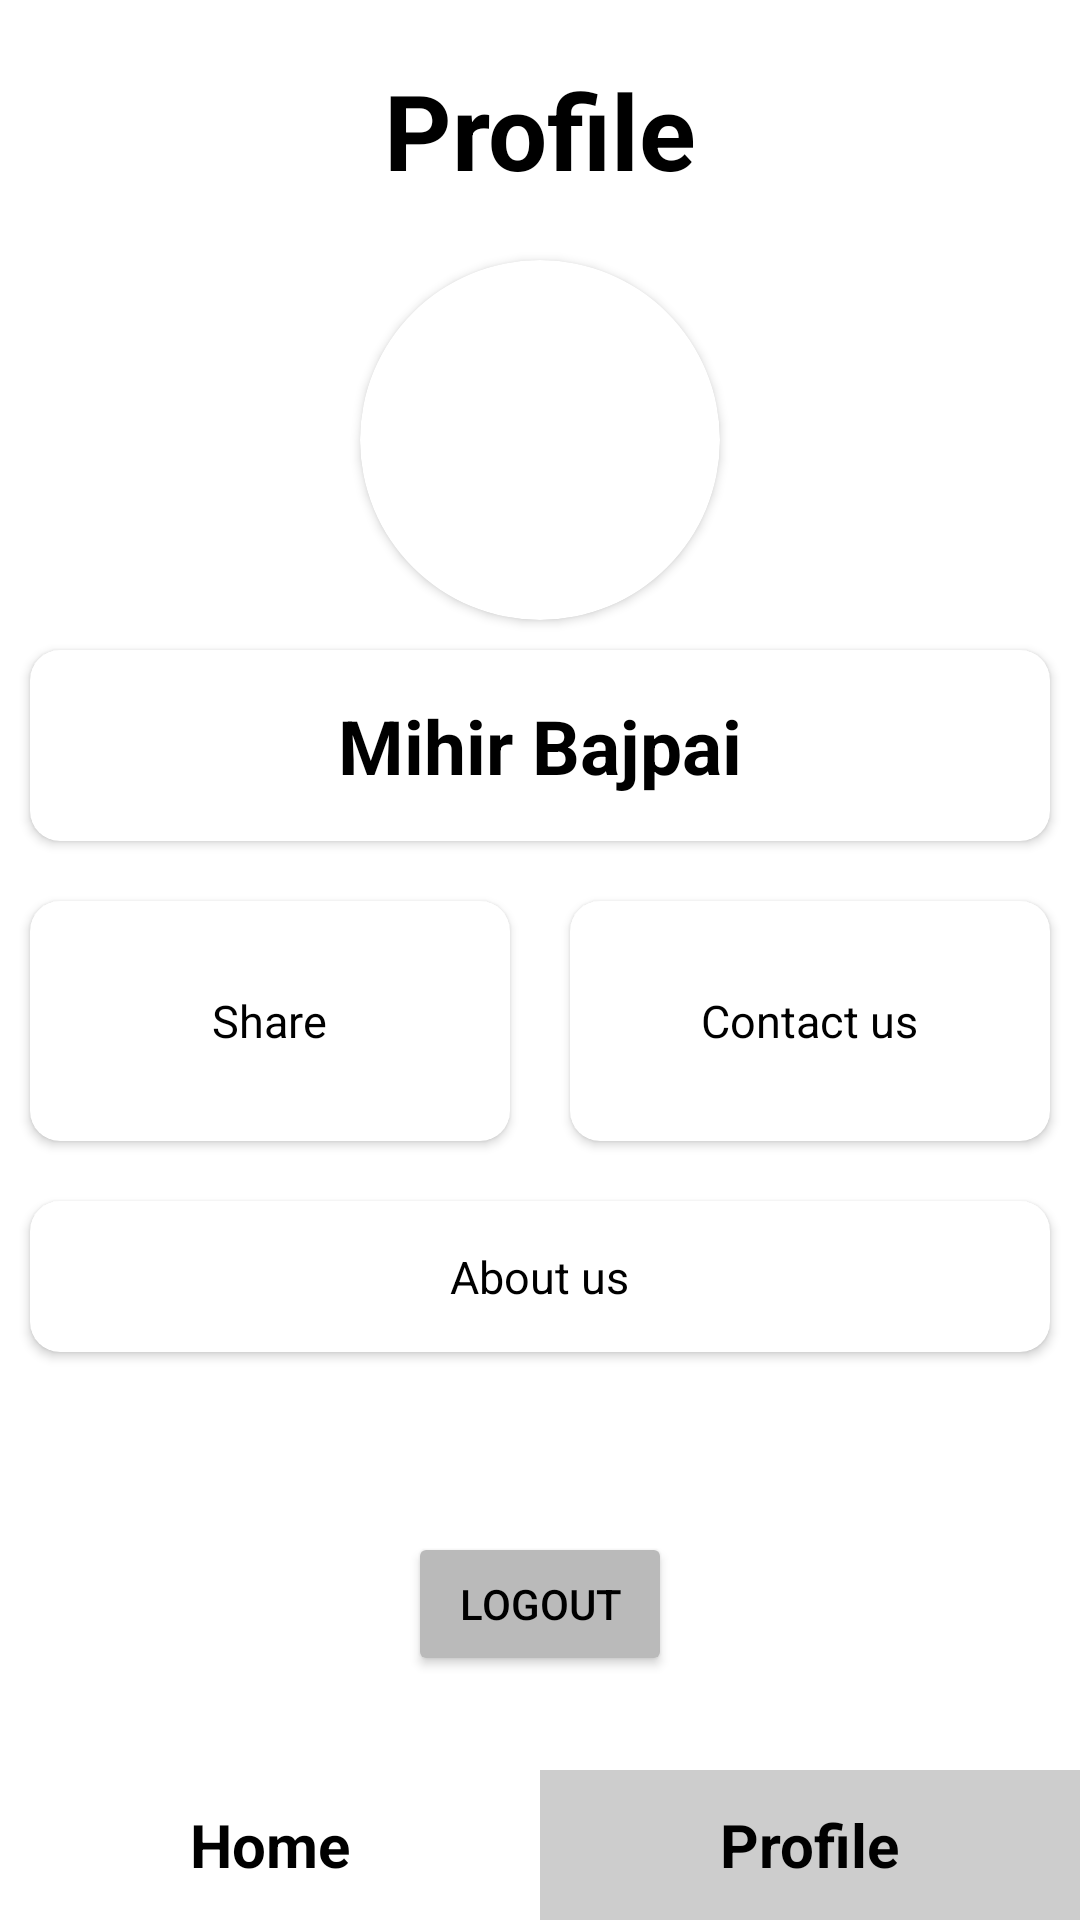

Here is an Android app screen rendered from its layout file. Give the layout XML and the strings, colors and styles it references.
<!-- AndroidManifest.xml: application theme Theme.Task2MihirBajpai -->
<!-- res/layout/activity_profile.xml -->
<?xml version="1.0" encoding="utf-8"?>
<androidx.constraintlayout.widget.ConstraintLayout xmlns:android="http://schemas.android.com/apk/res/android"
    xmlns:app="http://schemas.android.com/apk/res-auto"
    xmlns:tools="http://schemas.android.com/tools"
    android:layout_width="match_parent"
    android:layout_height="match_parent"
    android:background="@color/white"
    tools:context=".ProfileActivity">

    <LinearLayout
        android:layout_width="match_parent"
        android:layout_height="wrap_content"
        android:gravity="center"
        android:orientation="vertical">

        <TextView
            android:layout_width="match_parent"
            android:layout_height="wrap_content"
            android:layout_marginTop="20dp"
            android:gravity="center"
            android:text="Profile"
            android:textColor="@color/black"
            android:textSize="35sp"
            android:textStyle="bold" />

        <androidx.cardview.widget.CardView
            android:layout_width="wrap_content"
            android:layout_height="wrap_content"
            android:layout_marginTop="20dp"
            android:backgroundTint="@color/white"
            app:cardCornerRadius="100dp">

            <ImageView
                android:layout_width="120dp"
                android:layout_height="120dp"
                android:scaleType="centerCrop"
                android:src="@drawable/account" />

        </androidx.cardview.widget.CardView>


        <androidx.cardview.widget.CardView
            android:layout_width="match_parent"
            android:layout_height="wrap_content"
            android:layout_margin="10dp"
            android:layout_marginTop="20dp"
            android:backgroundTint="@color/white"
            android:elevation="12dp"
            app:cardCornerRadius="10dp">

            <TextView
                android:layout_width="wrap_content"
                android:layout_height="wrap_content"
                android:layout_gravity="center"
                android:layout_margin="15dp"
                android:text="Mihir Bajpai"
                android:textColor="@color/black"
                android:textSize="25sp"
                android:textStyle="bold" />

        </androidx.cardview.widget.CardView>

        <LinearLayout
            android:layout_width="match_parent"
            android:layout_height="100dp"
            android:gravity="center"
            android:orientation="horizontal"
            android:weightSum="2">


            <androidx.cardview.widget.CardView
                android:layout_width="match_parent"
                android:layout_height="match_parent"
                android:layout_margin="10dp"
                android:layout_marginTop="20dp"
                android:layout_weight="1"
                android:backgroundTint="@color/white"
                android:elevation="12dp"
                app:cardCornerRadius="10dp">

                <TextView
                    android:layout_width="wrap_content"
                    android:layout_height="wrap_content"
                    android:layout_gravity="center"
                    android:layout_margin="15dp"
                    android:text="Share"
                    android:textColor="@color/black"
                    android:textSize="15sp" />

            </androidx.cardview.widget.CardView>


            <androidx.cardview.widget.CardView
                android:layout_width="match_parent"
                android:layout_height="match_parent"
                android:layout_margin="10dp"
                android:layout_marginTop="20dp"
                android:layout_weight="1"
                android:backgroundTint="@color/white"
                android:elevation="12dp"
                app:cardCornerRadius="10dp">

                <TextView
                    android:layout_width="wrap_content"
                    android:layout_height="wrap_content"
                    android:layout_gravity="center"
                    android:layout_margin="15dp"
                    android:text="Contact us"
                    android:textColor="@color/black"
                    android:textSize="15sp" />

            </androidx.cardview.widget.CardView>

        </LinearLayout>


        <androidx.cardview.widget.CardView
            android:layout_width="match_parent"
            android:layout_height="match_parent"
            android:layout_margin="10dp"
            android:layout_marginTop="20dp"
            android:layout_weight="1"
            android:backgroundTint="@color/white"
            android:elevation="12dp"
            app:cardCornerRadius="10dp">

            <TextView
                android:layout_width="wrap_content"
                android:layout_height="wrap_content"
                android:layout_gravity="center"
                android:layout_margin="15dp"
                android:text="About us"
                android:textColor="@color/black"
                android:textSize="15sp" />

        </androidx.cardview.widget.CardView>

        <Button
            android:layout_width="wrap_content"
            android:layout_height="wrap_content"
            android:layout_marginTop="50dp"
            android:backgroundTint="#BABABA"
            android:text="LOGOUT"
            android:textColor="@color/black" />

    </LinearLayout>


    <LinearLayout
        android:layout_width="match_parent"
        android:layout_height="50dp"
        android:background="@color/white"
        android:orientation="horizontal"
        android:weightSum="2"
        app:layout_constraintBottom_toBottomOf="parent">

        <LinearLayout
            android:id="@+id/home"
            android:layout_width="match_parent"
            android:layout_height="match_parent"
            android:layout_weight="1"
            android:gravity="center">

            <TextView
                android:layout_width="wrap_content"
                android:layout_height="wrap_content"
                android:layout_gravity="center"
                android:text="Home"
                android:textColor="@color/black"
                android:textSize="20sp"
                android:textStyle="bold" />

        </LinearLayout>

        <LinearLayout
            android:id="@+id/profile"
            android:layout_width="match_parent"
            android:layout_height="match_parent"
            android:layout_weight="1"
            android:background="#CDCDCD"
            android:gravity="center">

            <TextView
                android:layout_width="wrap_content"
                android:layout_height="wrap_content"
                android:layout_gravity="center"
                android:text="Profile"
                android:textColor="@color/black"
                android:textSize="20sp"
                android:textStyle="bold" />

        </LinearLayout>

    </LinearLayout>


</androidx.constraintlayout.widget.ConstraintLayout>
<!-- resources referenced by this layout -->
<resources>
  <style name="Theme.Task2MihirBajpai" parent="Base.Theme.Task2MihirBajpai" />
  <style name="Base.Theme.Task2MihirBajpai" parent="Theme.Material3.DayNight.NoActionBar">
          
          
      </style>
  <!-- not gathered from this repository: default colours our renderer supplied (Android Studio template values) -->
  <color name="black">#FF000000</color>
  <color name="white">#FFFFFFFF</color>
</resources>
